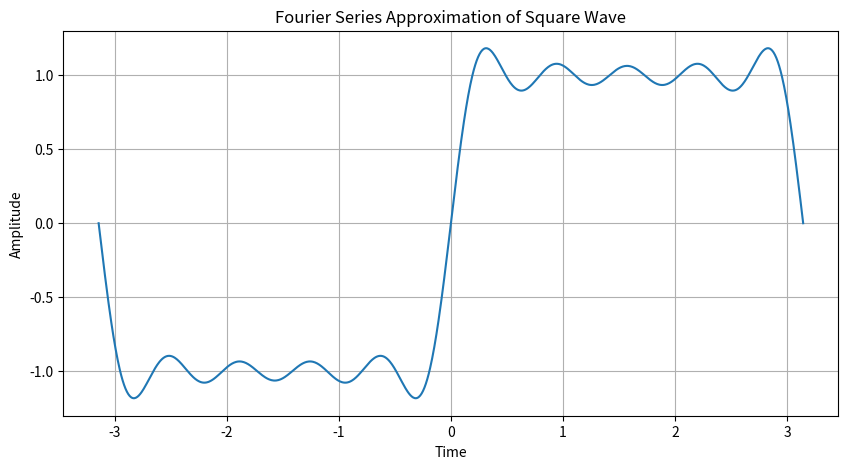

Write Python code to recreate this figure.
import numpy as np
import matplotlib.pyplot as plt

# Time
t = np.linspace(-np.pi, np.pi, 1000)

# Fundamental angular frequency
w0 = 1

# Number of harmonics
N = 10

# Fourier series
x = np.zeros_like(t)

for n in range(1, N + 1, 2):
    x += (1 / n) * np.sin(n * w0 * t)

x = (4 / np.pi) * x


# Plot
plt.figure(figsize=(10, 5))

plt.plot(t, x)

plt.title("Fourier Series Approximation of Square Wave")
plt.xlabel("Time")
plt.ylabel("Amplitude")
plt.grid(True)

plt.show()
